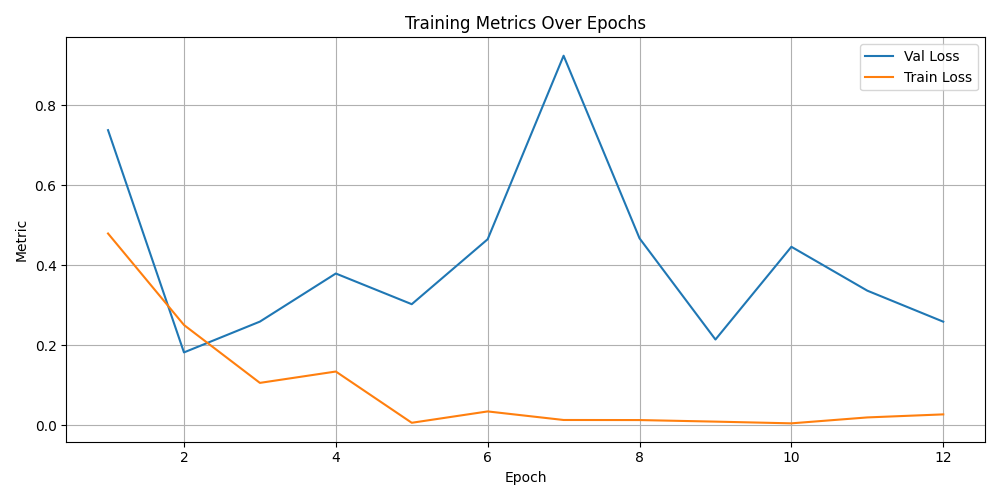

Values plotted in this chart, from the file beside it:
epoch, val_loss, train_loss, val_accuracy, precision, recall, f1
1.0, 0.7383, 0.4798, 0.8451, , , 
2.0, 0.1824, 0.251, 0.9602, , , 
3.0, 0.2594, 0.1062, 0.9381, , , 
4.0, 0.3797, 0.1346, 0.8982, , , 
5.0, 0.303, 0.0064, 0.9469, , , 
6.0, 0.4655, 0.0348, 0.9204, , , 
7.0, 0.9245, 0.0134, 0.8363, , , 
8.0, 0.4678, 0.0132, 0.8982, , , 
9.0, 0.2146, 0.0093, 0.9292, , , 
10.0, 0.4466, 0.005, 0.9071, , , 
11.0, 0.3368, 0.0198, 0.9292, , , 
12.0, 0.2593, 0.0274, 0.9204, , , 
test, 0.258, , 0.9295, 0.9198, 0.9311, 0.9239
